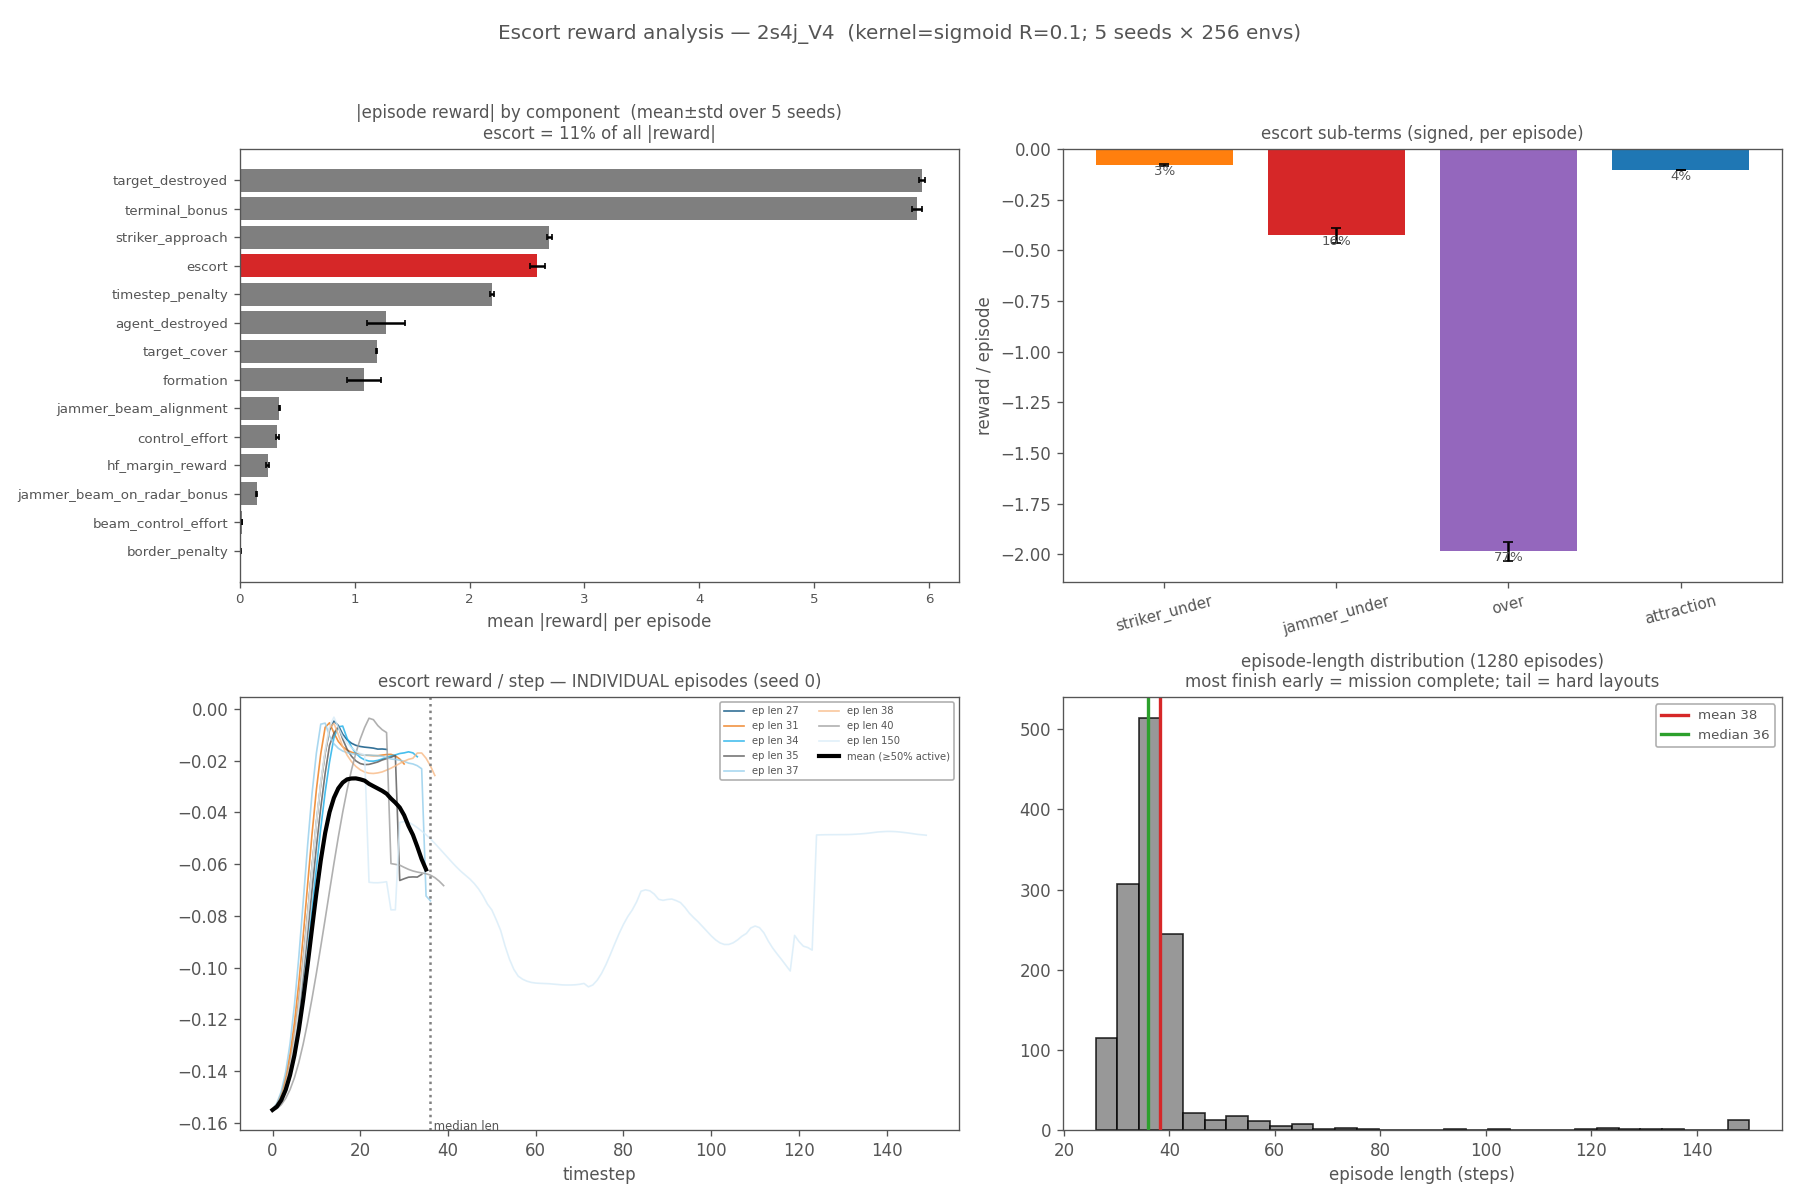

The data file committed next to this chart (first rows):
component, ep_signed, ep_absmag, absmag_std, pct_abs
target_destroyed, 5.939, 5.939, 0.0227, 24.81
terminal_bonus, 5.897, 5.897, 0.0435, 24.64
striker_approach, -2.694, 2.694, 0.0202, 11.25
escort, -2.591, 2.591, 0.0615, 10.82
timestep_penalty, -2.194, 2.194, 0.0180, 9.17
agent_destroyed, -1.272, 1.272, 0.1673, 5.31
target_cover, -1.19, 1.19, 0.0064, 4.97
formation, -1.08, 1.08, 0.1504, 4.51
jammer_beam_alignment, -0.3437, 0.3437, 0.0046, 1.44
control_effort, -0.3269, 0.3269, 0.0148, 1.37
hf_margin_reward, -0.2416, 0.2416, 0.0101, 1.01
jammer_beam_on_radar_bonus, 0.1465, 0.1465, 0.0016, 0.61
beam_control_effort, -0.0188, 0.0188, 0.0011, 0.08
border_penalty, -0.0034, 0.0034, 0.0028, 0.01
radar_avoidance, 0.0000, 0.0000, 0.0000, 0.00
jammer_approach, 0.0000, 0.0000, 0.0000, 0.00
striker_progress, 0.0000, 0.0000, 0.0000, 0.00
jammer_progress, 0.0000, 0.0000, 0.0000, 0.00
jammer_jam_bonus, 0.0000, 0.0000, 0.0000, 0.00
paper_mission, 0.0000, 0.0000, 0.0000, 0.00
separation_penalty, 0.0000, 0.0000, 0.0000, 0.00
jammer_coalition_coverage, 0.0000, 0.0000, 0.0000, 0.00
escort_subterm, ep_signed, std, pct_escort
striker_under, -0.0770, 0.0059, 3.0
jammer_under, -0.4254, 0.0387, 16.4
over, -1.986, 0.0477, 76.6
attraction, -0.1026, 0.0019, 4.0
episode_length_mean, 38.30
episode_length_median, 36.00
